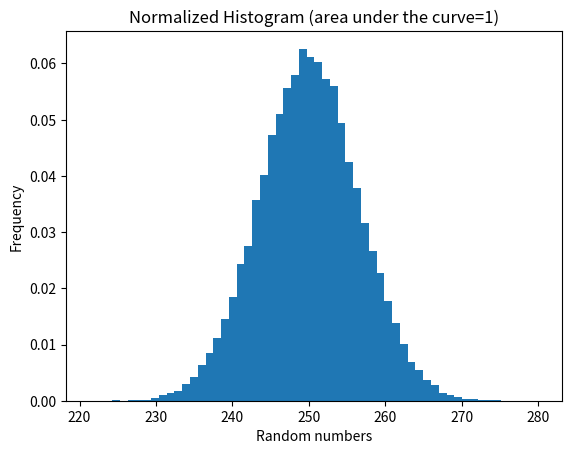

Write the Python code that produced this figure.
# [redacted]
# Q7 of assignment1 SMAI
import numpy as np
import matplotlib.pyplot as plt

def gen_random_nos(n=500):
    random_nos=np.random.uniform(low=0.0, high=1.0, size=(500, 1))
    sum_of_nos=np.sum(random_nos, axis=0)
    return sum_of_nos

def plot_area_norm_hist(num_arr_np_ar, no_of_bins):
    fig, ax = plt.subplots()
    x, bins, p=ax.hist(num_arr_np_ar, bins=no_of_bins, density=True)# density=True is for normalization
    ax.set(xlabel ='Random numbers', ylabel ='Frequency',
       title ='Normalized Histogram (area under the curve=1)')
    plt.savefig(fname='q7_normalized_hist.png')

if __name__=="__main__":
    num_arr = []
    bin_size=1
    no_of_calls=50000
    for i in range(no_of_calls):
        num_arr.append(gen_random_nos())
        #print("Random nos sum: {}".format(gen_random_nos()))
    num_arr_np = np.array(num_arr, dtype=float)
    no_of_bins = int((np.amax(num_arr_np)-np.amin(num_arr_np))/bin_size)
    plot_area_norm_hist(num_arr_np, no_of_bins)
    plt.show()
    #plt.show()
    #print(bins)
    #plt.savefig(fname='normalized_hist.png')
    #plt.savefig('normalized_hist.png')
    # Plotting histograms

        
    